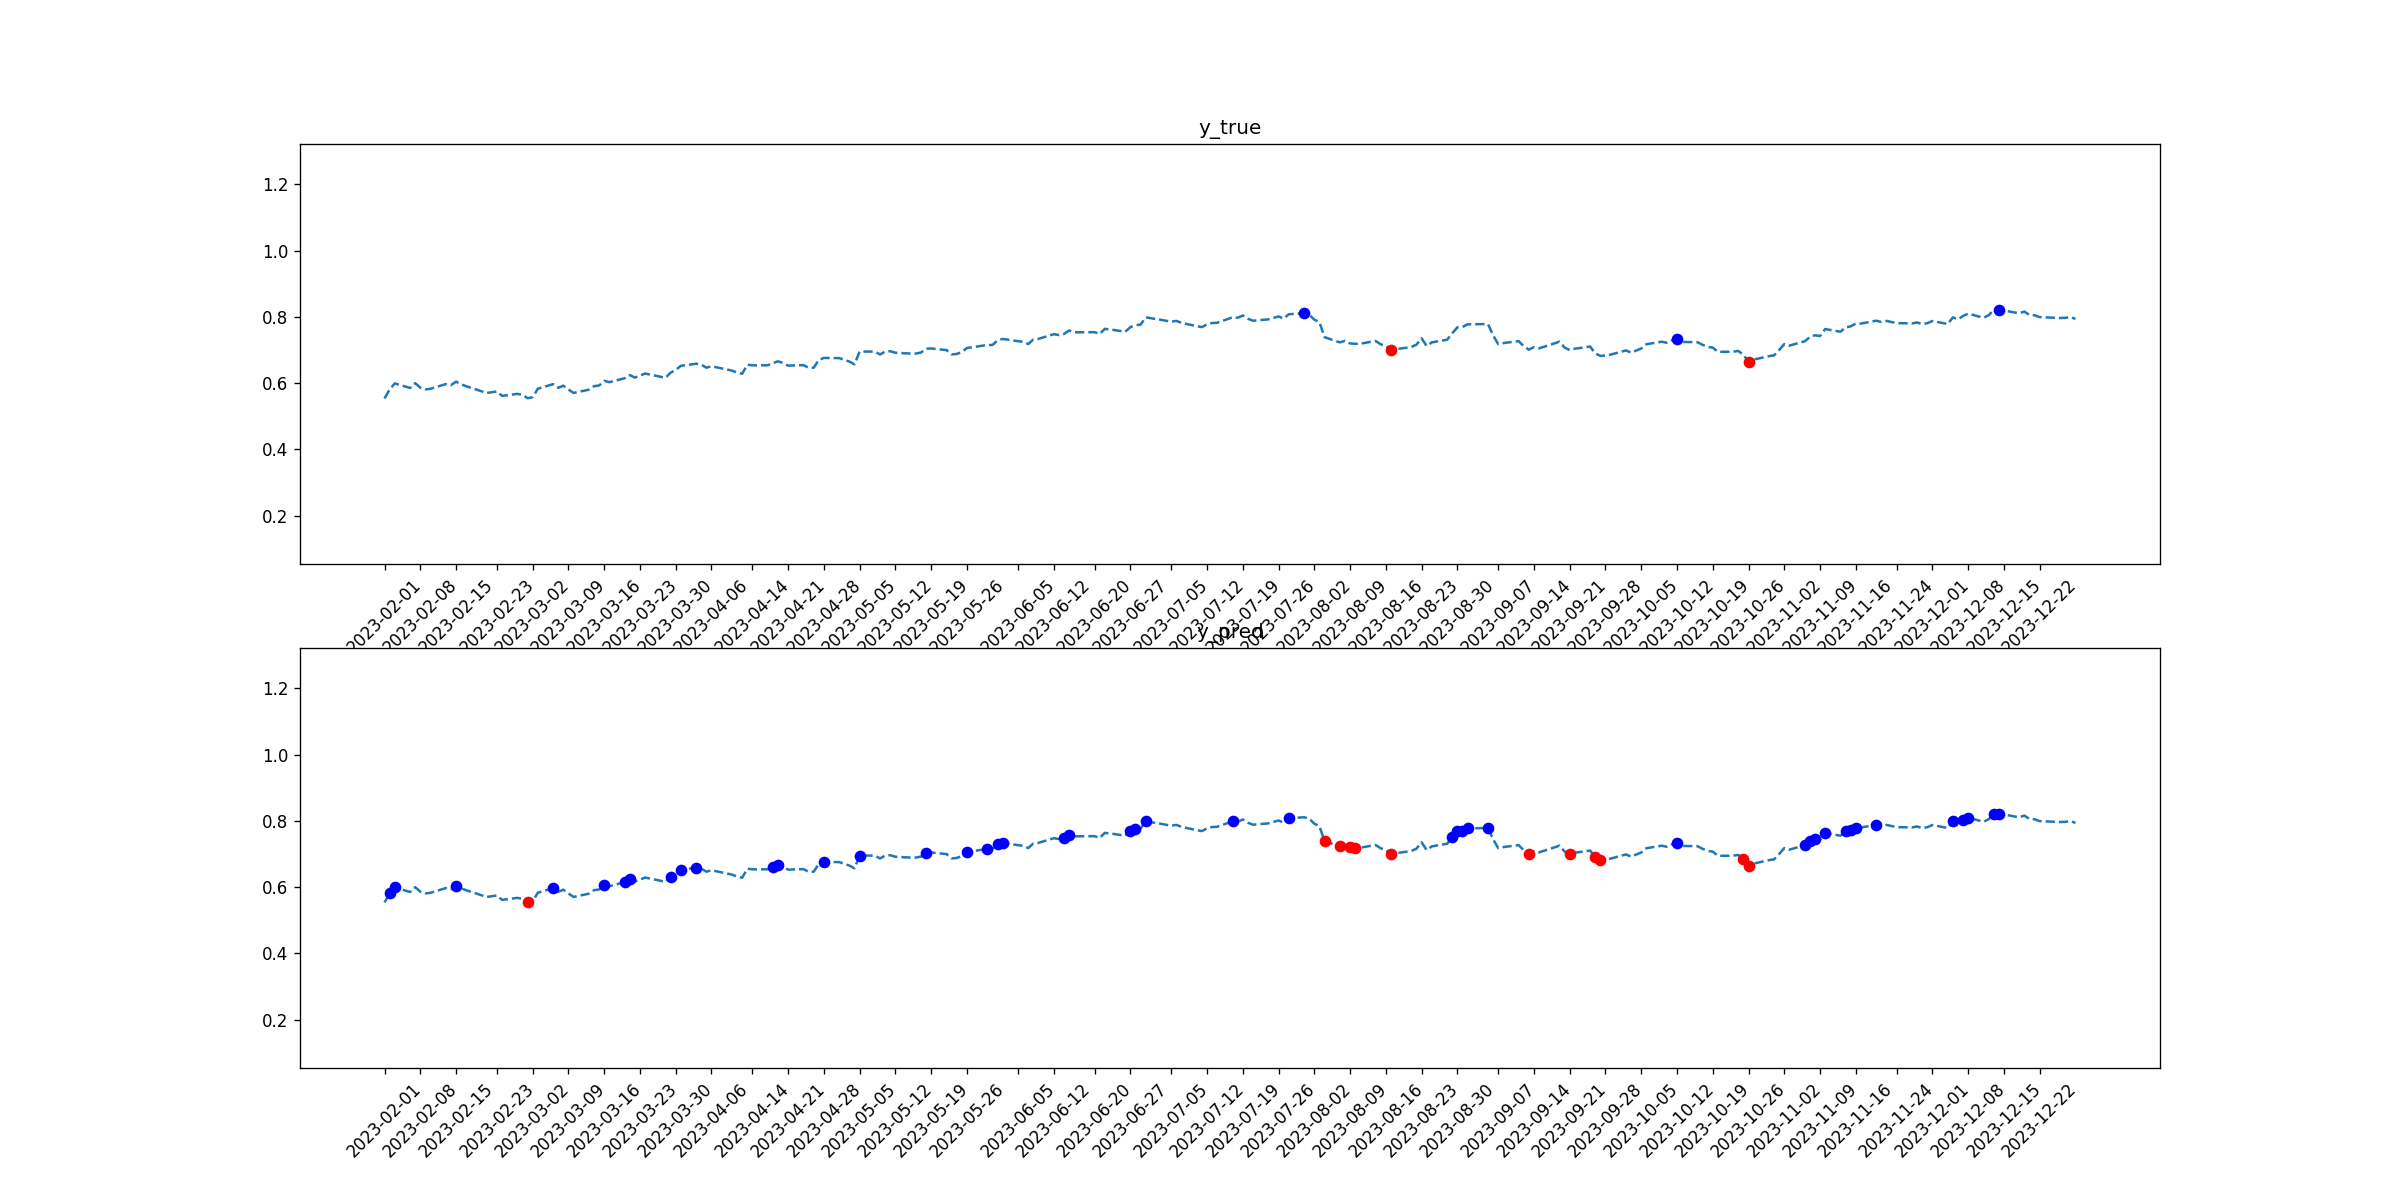

The data file committed next to this chart (first rows):
tid, symbol, close, target_1, pred_1, target_2, pred_2
2023-02-01, AAPL, 0.5538, 0, 0, 0, 0
2023-02-02, AAPL, 0.5806, 0, 1, 0, 0
2023-02-03, AAPL, 0.599, 0, 1, 0, 0
2023-02-06, AAPL, 0.5852, 0, 0, 0, 0
2023-02-07, AAPL, 0.5997, 0, 0, 0, 0
2023-02-08, AAPL, 0.5861, 0, 0, 0, 0
2023-02-09, AAPL, 0.5809, 0, 0, 0, 0
2023-02-10, AAPL, 0.5827, 0, 0, 0, 0
2023-02-13, AAPL, 0.5969, 0, 0, 0, 0
2023-02-14, AAPL, 0.5937, 0, 0, 0, 0
2023-02-15, AAPL, 0.6043, 0, 1, 0, 0
2023-02-16, AAPL, 0.5962, 0, 0, 0, 0
2023-02-17, AAPL, 0.5904, 0, 0, 0, 0
2023-02-21, AAPL, 0.5701, 0, 0, 0, 0
2023-02-22, AAPL, 0.5723, 0, 0, 0, 0
2023-02-23, AAPL, 0.5747, 0, 0, 0, 0
2023-02-24, AAPL, 0.5613, 0, 0, 0, 0
2023-02-27, AAPL, 0.5673, 0, 0, 0, 0
2023-02-28, AAPL, 0.5648, 0, 0, 0, 0
2023-03-01, AAPL, 0.5543, 0, 0, 0, 1
2023-03-02, AAPL, 0.5573, 0, 0, 0, 0
2023-03-03, AAPL, 0.5828, 0, 0, 0, 0
2023-03-06, AAPL, 0.5968, 0, 1, 0, 0
2023-03-07, AAPL, 0.5857, 0, 0, 0, 0
2023-03-08, AAPL, 0.592, 0, 0, 0, 0
2023-03-09, AAPL, 0.5806, 0, 0, 0, 0
2023-03-10, AAPL, 0.5702, 0, 0, 0, 0
2023-03-13, AAPL, 0.58, 0, 0, 0, 0
2023-03-14, AAPL, 0.5906, 0, 0, 0, 0
2023-03-15, AAPL, 0.5926, 0, 0, 0, 0
2023-03-16, AAPL, 0.6069, 0, 1, 0, 0
2023-03-17, AAPL, 0.6026, 0, 0, 0, 0
2023-03-20, AAPL, 0.6146, 0, 1, 0, 0
2023-03-21, AAPL, 0.624, 0, 1, 0, 0
2023-03-22, AAPL, 0.6168, 0, 0, 0, 0
2023-03-23, AAPL, 0.6223, 0, 0, 0, 0
2023-03-24, AAPL, 0.6288, 0, 0, 0, 0
2023-03-27, AAPL, 0.619, 0, 0, 0, 0
2023-03-28, AAPL, 0.6159, 0, 0, 0, 0
2023-03-29, AAPL, 0.6314, 0, 1, 0, 0
2023-03-30, AAPL, 0.6394, 0, 0, 0, 0
2023-03-31, AAPL, 0.652, 0, 1, 0, 0
2023-04-03, AAPL, 0.6584, 0, 1, 0, 0
2023-04-04, AAPL, 0.6557, 0, 0, 0, 0
2023-04-05, AAPL, 0.6464, 0, 0, 0, 0
2023-04-06, AAPL, 0.6508, 0, 0, 0, 0
2023-04-10, AAPL, 0.6377, 0, 0, 0, 0
2023-04-11, AAPL, 0.6316, 0, 0, 0, 0
2023-04-12, AAPL, 0.6281, 0, 0, 0, 0
2023-04-13, AAPL, 0.6553, 0, 0, 0, 0
2023-04-14, AAPL, 0.6536, 0, 0, 0, 0
2023-04-17, AAPL, 0.6537, 0, 0, 0, 0
2023-04-18, AAPL, 0.6599, 0, 1, 0, 0
2023-04-19, AAPL, 0.6657, 0, 1, 0, 0
2023-04-20, AAPL, 0.6608, 0, 0, 0, 0
2023-04-21, AAPL, 0.6526, 0, 0, 0, 0
2023-04-24, AAPL, 0.6542, 0, 0, 0, 0
2023-04-25, AAPL, 0.6464, 0, 0, 0, 0
2023-04-26, AAPL, 0.6464, 0, 0, 0, 0
2023-04-27, AAPL, 0.6696, 0, 0, 0, 0
... 170 more rows
